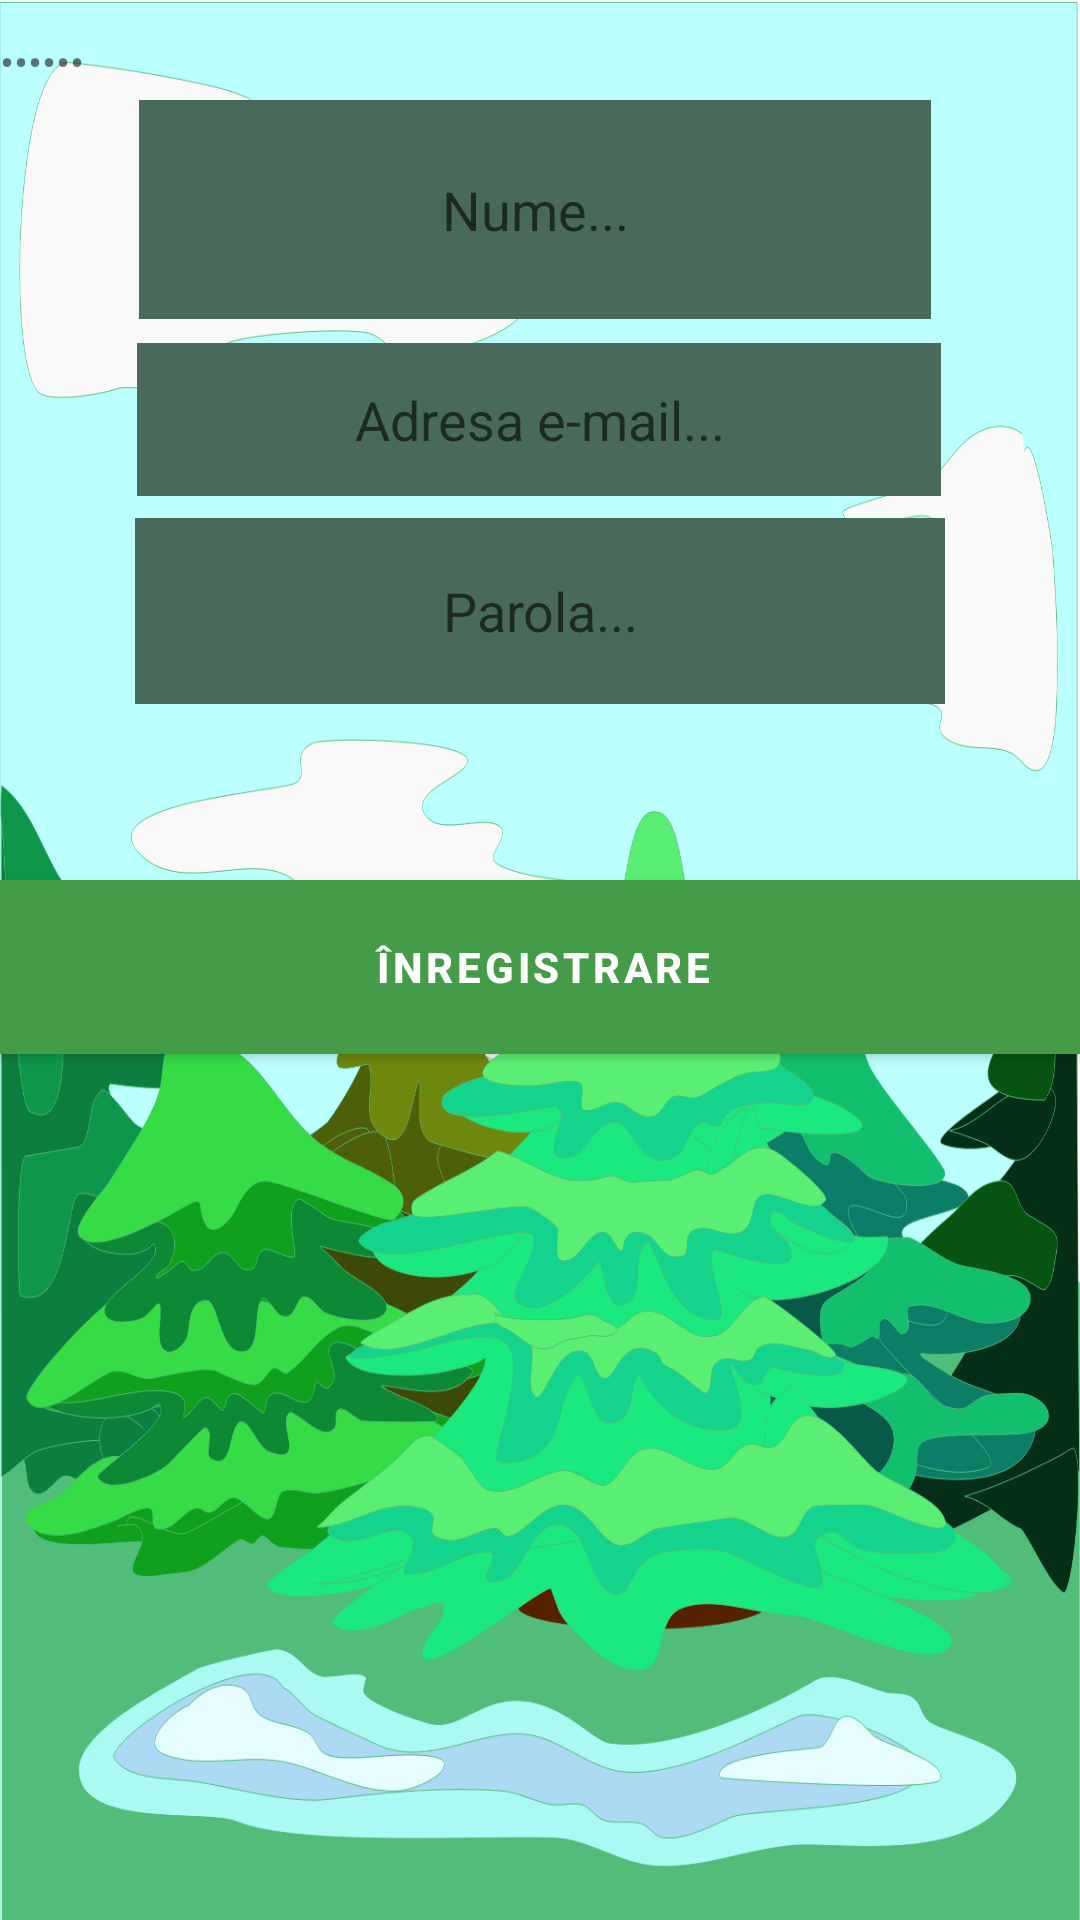

Reconstruct the res/layout file that produces this screen, plus the resources it refers to.
<!-- AndroidManifest.xml: application theme Theme.MyApplication -->
<!-- res/layout/activity_register_user.xml -->
<?xml version="1.0" encoding="utf-8"?>
<androidx.constraintlayout.widget.ConstraintLayout xmlns:android="http://schemas.android.com/apk/res/android"
    xmlns:app="http://schemas.android.com/apk/res-auto"
    xmlns:tools="http://schemas.android.com/tools"
    android:layout_width="match_parent"
    android:layout_height="match_parent"
    android:background="@drawable/backgroundlogin"
    tools:context=".RegisterUser">

    

    
    <TextView
        android:id="@+id/bannerid"
        android:layout_width="match_parent"
        android:layout_height="wrap_content"
        android:inputType="textPassword"
        android:orientation="vertical"
        android:text="@string/appNameish"
        app:layout_constraintBottom_toTopOf="@+id/fullnameid"
        app:layout_constraintTop_toTopOf="parent"
        app:layout_constraintVertical_bias="0.777"
        tools:ignore="MissingConstraints"
        tools:layout_editor_absoluteX="0dp"></TextView>

    <EditText
        android:id="@+id/fullnameid"
        android:layout_width="264dp"
        android:layout_height="73dp"
        android:background="#49695A"
        android:hint="Nume..."
        android:orientation="vertical"
        android:textAlignment="center"
        android:textColor="@color/black"
        app:layout_constraintBottom_toBottomOf="parent"
        app:layout_constraintHorizontal_bias="0.482"
        app:layout_constraintLeft_toLeftOf="parent"
        app:layout_constraintRight_toRightOf="parent"
        app:layout_constraintTop_toTopOf="parent"
        app:layout_constraintVertical_bias="0.059"
        tools:ignore="MissingConstraints"></EditText>

    <EditText
        android:id="@+id/emailid"
        android:layout_width="268dp"
        android:layout_height="51dp"
        android:layout_marginTop="8dp"
        android:background="#49695A"
        android:hint="Adresa e-mail..."
        android:textAlignment="center"
        android:textColor="@color/black"
        app:layout_constraintHorizontal_bias="0.496"
        app:layout_constraintLeft_toLeftOf="parent"
        app:layout_constraintRight_toRightOf="parent"
        app:layout_constraintTop_toBottomOf="@+id/fullnameid"></EditText>

    <EditText
        android:id="@+id/passwordid"
        android:layout_width="270dp"
        android:layout_height="62dp"
        android:background="#49695A"
        android:hint="Parola..."
        android:inputType="textPassword"
        android:textAlignment="center"
        android:textColor="@color/black"
        app:layout_constraintBottom_toBottomOf="parent"
        app:layout_constraintEnd_toEndOf="parent"
        app:layout_constraintStart_toStartOf="parent"
        app:layout_constraintTop_toBottomOf="@+id/emailid"
        app:layout_constraintVertical_bias="0.018"></EditText>

    <Button
        android:id="@+id/registeruserid"
        android:layout_width="380dp"
        android:layout_height="70dp"
        android:backgroundTint="#459C48"
        android:text="Înregistrare"
        android:textStyle="bold"
        app:layout_constraintBottom_toBottomOf="parent"
        app:layout_constraintHorizontal_bias="0.483"
        app:layout_constraintLeft_toLeftOf="parent"
        app:layout_constraintRight_toRightOf="parent"
        app:layout_constraintTop_toBottomOf="@+id/passwordid"
        app:layout_constraintVertical_bias="0.157"></Button>

</androidx.constraintlayout.widget.ConstraintLayout>
<!-- resources referenced by this layout -->
<resources>
  <!-- drawable backgroundlogin: vector/xml drawable (drawable, 42196 chars, omitted) -->
  <string name="appNameish">GreenI</string>
  <style name="Theme.MyApplication" parent="Theme.MaterialComponents.DayNight.DarkActionBar">
          
          <item name="colorPrimary">@color/purple_500</item>
          <item name="colorPrimaryVariant">@color/purple_700</item>
          <item name="colorOnPrimary">@color/white</item>
          
          <item name="colorSecondary">@color/teal_200</item>
          <item name="colorSecondaryVariant">@color/teal_700</item>
          <item name="colorOnSecondary">@color/black</item>
          
          <item name="android:statusBarColor" tools:targetApi="l">?attr/colorPrimaryVariant</item>
          
      </style>
  <!-- not gathered from this repository: default colours our renderer supplied (Android Studio template values) -->
  <color name="purple_500">#FF6200EE</color>
  <color name="purple_700">#FF3700B3</color>
  <color name="teal_200">#FF03DAC5</color>
  <color name="teal_700">#FF018786</color>
  <color name="black">#FF000000</color>
  <color name="white">#FFFFFFFF</color>
</resources>
